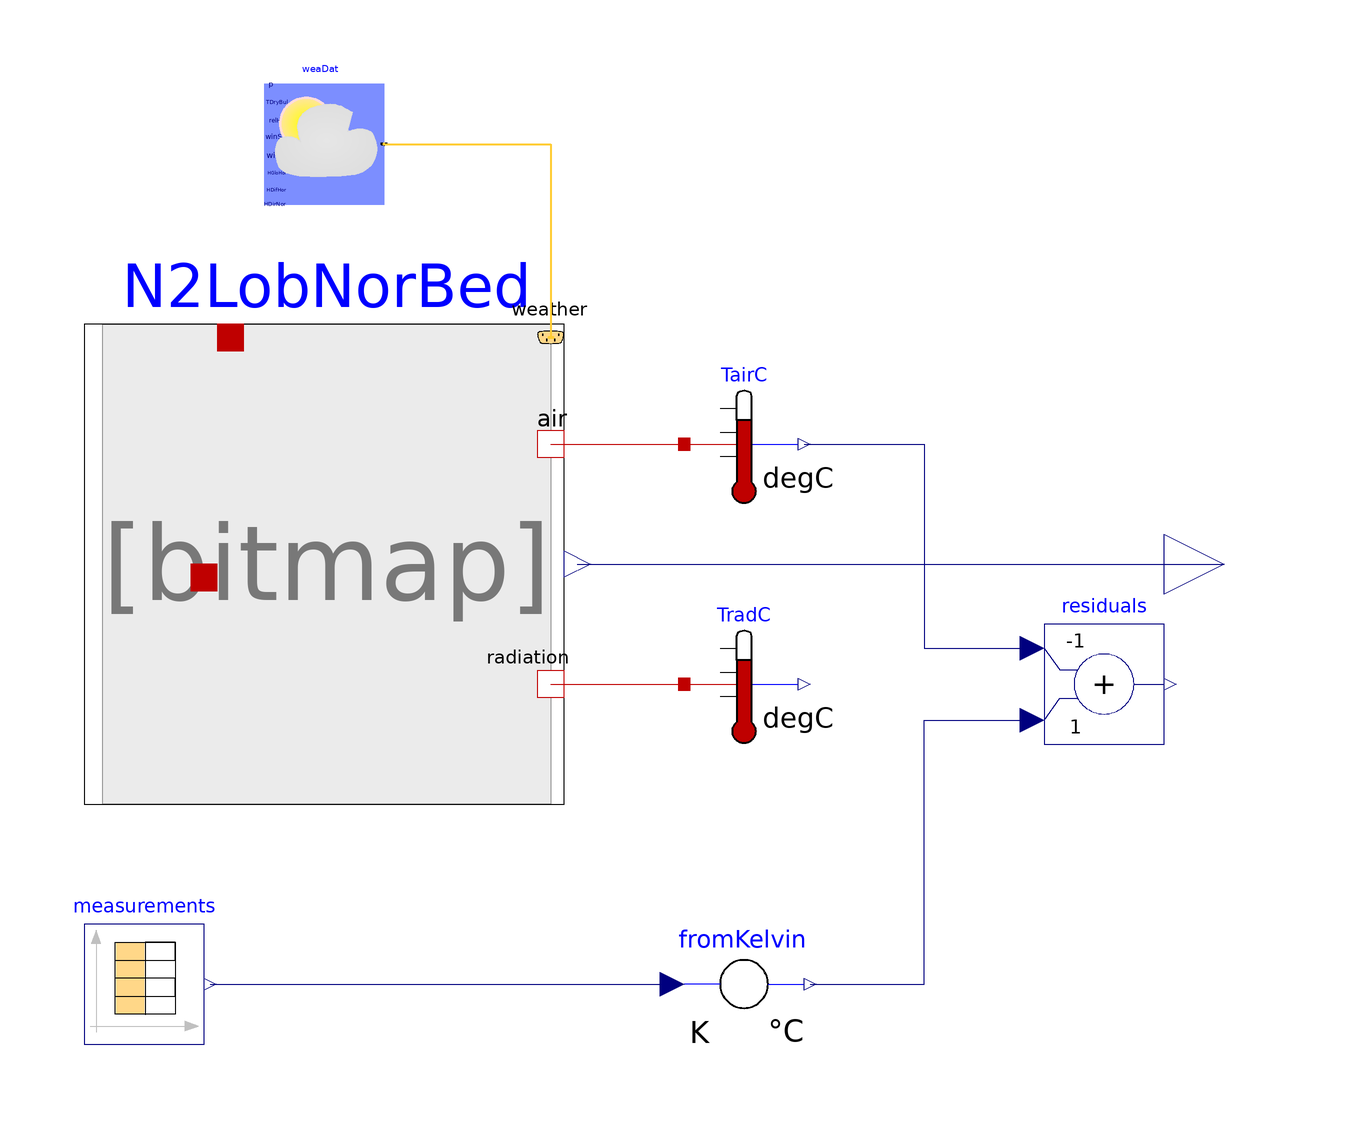

The component connection diagram of the Modelica model below, drawn from its own Placement and Line annotations.

model Experiment1N2LobbyNorthBedroomMorris
  "First validation exercise on the model of a part of N2 Twin House (lobby and north bedroom)"
  extends Modelica.Icons.Example;
  Buildings.Rooms.Validation.HolzkirchenTwinHouses.Houses.N2House.N2LobbyNorthBedroomModel
    N2LobNorBed(
    kHea=1E6,
    kCoo=0,
    nomFichierBlinds="D:/Berkeley/Berkeley - IEA58/N2BliPosExp1.txt",
    lat(displayUnit="deg") = 0.83555892609977,
    redeclare package MediumA = Buildings.Media.Specialized.Air.PerfectGas,
    nomFichierHeaCoo="D:/Berkeley/Berkeley - IEA58/N2HeaCooExp1.txt",
    nomFichierBouVenIntGai=
        "D:/Berkeley/Berkeley - IEA58/N2BouVenRhoIntGaiExp1.txt",
    nomFichierBouOthRoo=
        "D:/Berkeley/Berkeley - IEA58/BouOthRooLobNorBedExp1.txt",
    Tini_int=303.15,
    Tini_ext=283.15,
    Tini_bou=303.15)
    annotation (Placement(transformation(extent={{-80,-20},{0,60}})));

  Buildings.BoundaryConditions.WeatherData.ReaderTMY3 weaDat(
    TDryBulSou=Buildings.BoundaryConditions.Types.DataSource.File,
    relHumSou=Buildings.BoundaryConditions.Types.DataSource.File,
    winSpeSou=Buildings.BoundaryConditions.Types.DataSource.File,
    winDirSou=Buildings.BoundaryConditions.Types.DataSource.File,
    HSou=Buildings.BoundaryConditions.Types.RadiationDataSource.File,
    HInfHorSou=Buildings.BoundaryConditions.Types.DataSource.File,
    calTSky=Buildings.BoundaryConditions.Types.SkyTemperatureCalculation.TemperaturesAndSkyCover,
    pAtmSou=Buildings.BoundaryConditions.Types.DataSource.Parameter,
    ceiHeiSou=Buildings.BoundaryConditions.Types.DataSource.Parameter,
    totSkyCovSou=Buildings.BoundaryConditions.Types.DataSource.Parameter,
    opaSkyCovSou=Buildings.BoundaryConditions.Types.DataSource.Parameter,
    TBlaSkySou=Buildings.BoundaryConditions.Types.DataSource.File,
    TDewPoiSou=Buildings.BoundaryConditions.Types.DataSource.Parameter,
    filNam="D:/Berkeley/Berkeley - IEA58/Holzkirchen_EXP1_TMY3.mos")
    annotation (Placement(transformation(extent={{-50,80},{-30,100}})));

  Modelica.Blocks.Sources.CombiTimeTable measurements(
    tableOnFile=true,
    tableName="data",
    columns=2:35,
    fileName=
        "D:/Berkeley/Berkeley - IEA58/Twin_house_exp1_house_N2_60min_modified.txt")
    annotation (Placement(transformation(extent={{-80,-60},{-60,-40}})));

  Modelica.Thermal.HeatTransfer.Celsius.TemperatureSensor TairC[2]
    "Air temperature in the different rooms in °C"
    annotation (Placement(transformation(extent={{20,30},{40,50}})));
  Modelica.Thermal.HeatTransfer.Celsius.TemperatureSensor TradC[2]
    "Radiative temperature in the different rooms in °C"
    annotation (Placement(transformation(extent={{20,-10},{40,10}})));
  Modelica.Blocks.Math.Add residuals[2](each k1=-1, each k2=+1)
    annotation (Placement(transformation(extent={{80,-10},{100,10}})));
  Modelica.Thermal.HeatTransfer.Celsius.FromKelvin fromKelvin[2]
    annotation (Placement(transformation(extent={{20,-60},{40,-40}})));

  Modelica.Blocks.Interfaces.RealOutput P[2] "Total power in each room"
    annotation (Placement(transformation(extent={{100,10},{120,30}})));
equation
  connect(weaDat.weaBus, N2LobNorBed.weaBus) annotation (Line(
      points={{-30,90},{-2.22222,90},{-2.22222,57.7778}},
      color={255,204,51},
      thickness=0.5,
      smooth=Smooth.None));
  connect(N2LobNorBed.Tair, TairC.port) annotation (Line(
      points={{-2.22222,40},{20,40}},
      color={191,0,0},
      smooth=Smooth.None));
  connect(N2LobNorBed.Trad, TradC.port) annotation (Line(
      points={{-2.22222,0},{20,0}},
      color={191,0,0},
      smooth=Smooth.None));
  connect(TairC.T, residuals.u1) annotation (Line(
      points={{40,40},{60,40},{60,6},{78,6}},
      color={0,0,127},
      smooth=Smooth.None));
  connect(measurements.y[12], fromKelvin[2].Kelvin) annotation (Line(
      points={{-59,-50},{18,-50}},
      color={0,0,127},
      smooth=Smooth.None));
  connect(measurements.y[11], fromKelvin[1].Kelvin) annotation (Line(
      points={{-59,-50},{18,-50}},
      color={0,0,127},
      smooth=Smooth.None));
  connect(fromKelvin.Celsius, residuals.u2) annotation (Line(
      points={{41,-50},{60,-50},{60,-6},{78,-6}},
      color={0,0,127},
      smooth=Smooth.None));
  connect(N2LobNorBed.P, P) annotation (Line(points={{2.22222,20},{2.22222,20},
          {110,20}},
                   color={0,0,127}));
  annotation (Diagram(coordinateSystem(preserveAspectRatio=false, extent={{-100,
            -100},{100,100}})),
    experiment(
      StartTime=2.00448e+007,
      StopTime=2.35836e+007,
      Interval=3600,
      Tolerance=1e-007,
      __Dymola_Algorithm="Cvode"),
    __Dymola_experimentSetupOutput(events=false),
    Icon(coordinateSystem(preserveAspectRatio=false, extent={{-100,-100},{100,
            100}})),
    uses(Modelica(version="3.2.1")));
end Experiment1N2LobbyNorthBedroomMorris;